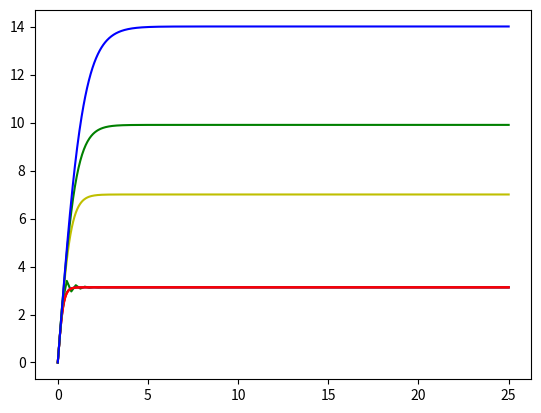

This chart was generated by the following Python code:
import numpy as np
import matplotlib.pyplot as plt
# vitesse
# Arg : float v0, int k, 
def vitesse(v0,k,m,n,h):
    t = np.zeros(n+1)
    v = np.zeros(n+1)
    v[0] = v0
    
    for i in range(1,n+1):
        t[i] = t[i-1]+h
        v[i] = v[i-1] + h*(9.81-(k/m)*(v[i-1]**2))
    return (t,v)
 
 ## Avec plusieurs pas de temps
"""   
T = 25
pts = 2
Te = T/pts
t,v = vitesse(0,1,1,pts,Te)
plt.plot(t,v)

T = 25
pts = 10
Te = T/pts
t,v = vitesse(0,1,1,pts,Te)
plt.plot(t,v)
"""
T = 25
pts = 100
Te = T/pts
t,v = vitesse(0,1,1,pts,Te)
plt.plot(t,v,color="g")

T = 25
pts = 1000
Te = T/pts
t,v = vitesse(0,1,1,pts,Te)
plt.plot(t,v,color="b")

T = 25
pts = 10000
Te = T/pts
t,v = vitesse(0,1,1,pts,Te)
plt.plot(t,v,color="r")

plt.show()
 ## Avec plusieurs masses
T = 25
pts = 1000
Te = T/pts
t,v = vitesse(0,1,1,pts,Te)
plt.plot(t,v,color="r")

T = 25
pts = 1000
Te = T/pts
t,v = vitesse(0,1,5,pts,Te)
plt.plot(t,v,color="y")
T = 25
pts = 1000
Te = T/pts
t,v = vitesse(0,1,10,pts,Te)
plt.plot(t,v,color="g")

T = 25
pts = 1000
Te = T/pts
t,v = vitesse(0,1,20,pts,Te)
plt.plot(t,v,color="b")

plt.show()